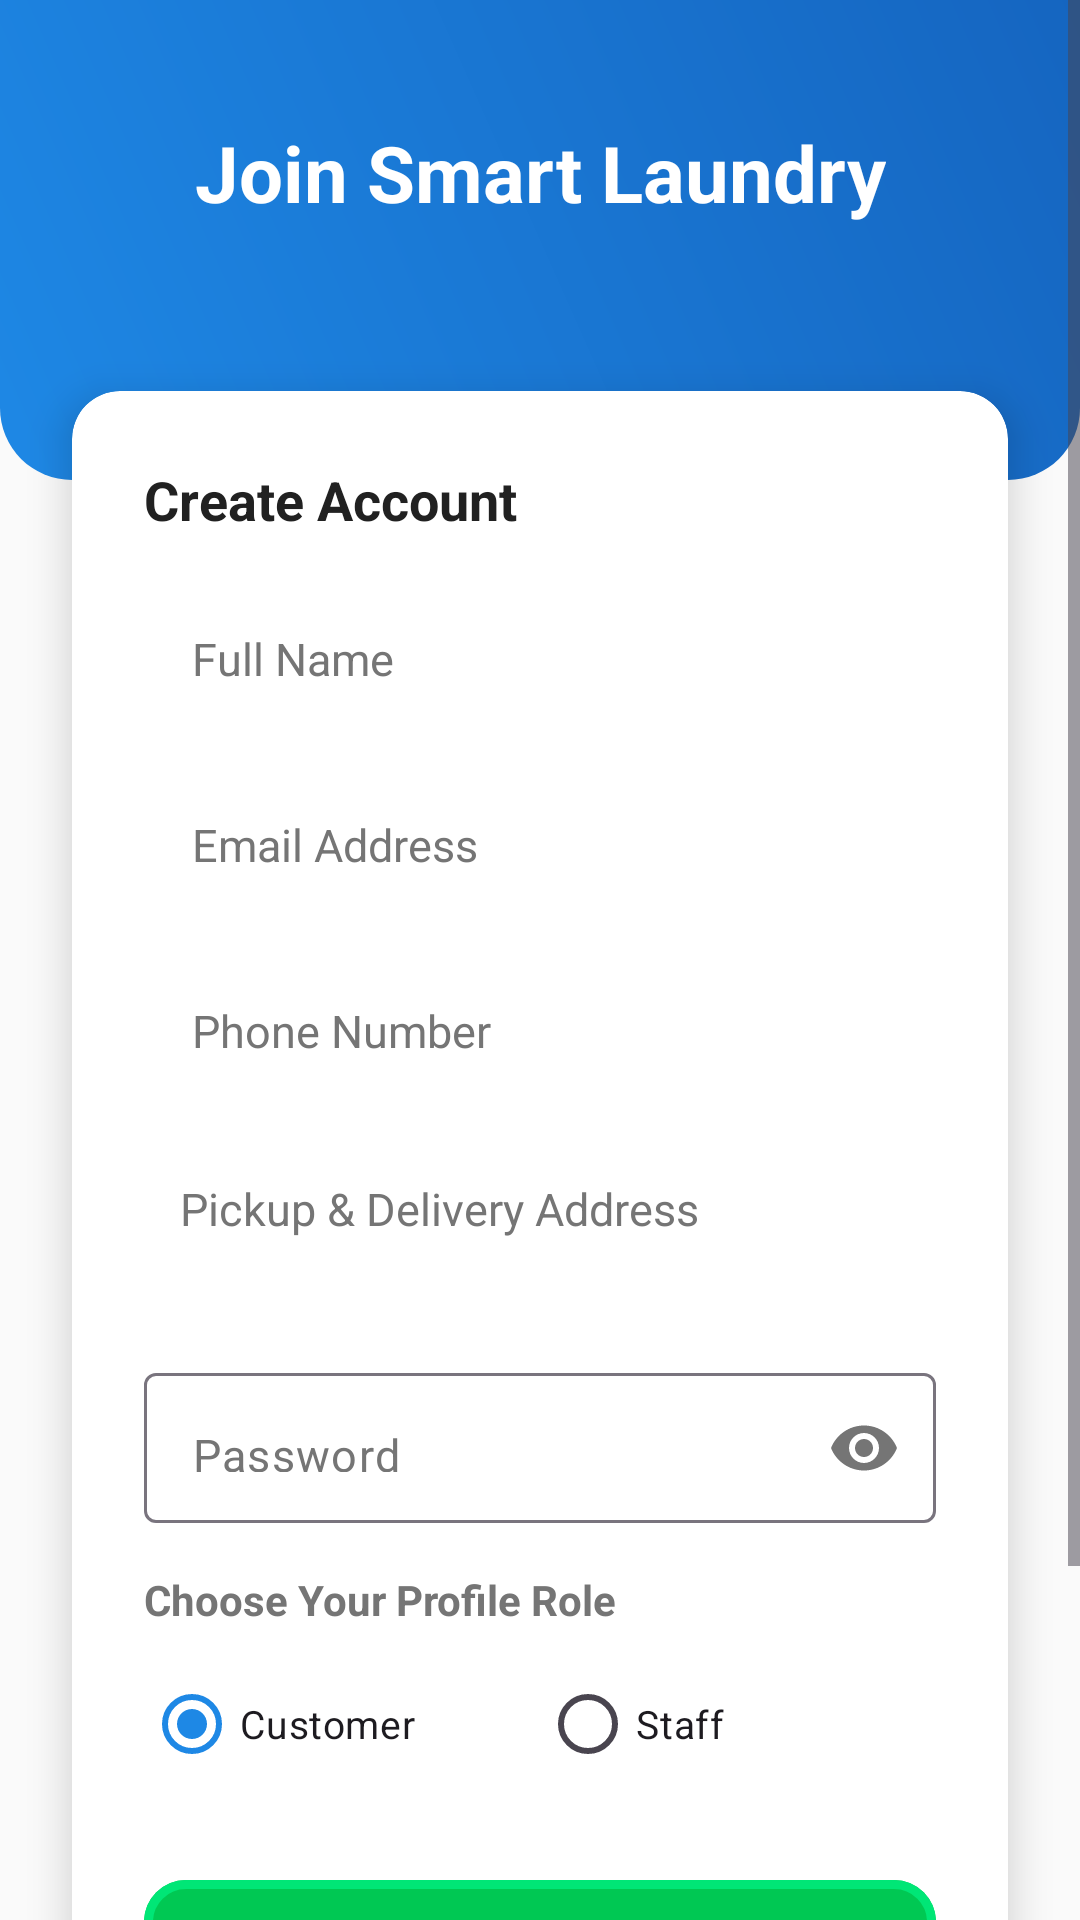

Android layout source for this screen:
<!-- AndroidManifest.xml: activity theme Theme.SmartLaundry.NoActionBar -->
<!-- res/layout/activity_register.xml -->
<?xml version="1.0" encoding="utf-8"?>
<ScrollView 
    xmlns:android="http://schemas.android.com/apk/res/android"
    xmlns:app="http://schemas.android.com/apk/res-auto"
    android:layout_width="match_parent"
    android:layout_height="match_parent"
    android:background="@color/background_light"
    android:fillViewport="true">

    <androidx.constraintlayout.widget.ConstraintLayout
        android:layout_width="match_parent"
        android:layout_height="wrap_content"
        android:paddingBottom="40dp">

        <View
            android:id="@+id/topWave"
            android:layout_width="match_parent"
            android:layout_height="160dp"
            android:background="@drawable/gradient_primary_header"
            app:layout_constraintTop_toTopOf="parent"/>

        <TextView
            android:id="@+id/tvTitle"
            android:layout_width="wrap_content"
            android:layout_height="wrap_content"
            android:layout_marginTop="40dp"
            android:text="Join Smart Laundry"
            android:textColor="@color/white"
            android:textSize="26sp"
            android:textStyle="bold"
            app:layout_constraintEnd_toEndOf="parent"
            app:layout_constraintStart_toStartOf="parent"
            app:layout_constraintTop_toTopOf="parent"/>

        <androidx.cardview.widget.CardView
            android:id="@+id/cardRegister"
            android:layout_width="match_parent"
            android:layout_height="wrap_content"
            android:layout_marginHorizontal="24dp"
            android:layout_marginTop="-30dp"
            app:cardCornerRadius="16dp"
            app:cardElevation="8dp"
            app:layout_constraintTop_toBottomOf="@id/topWave">

            <LinearLayout
                android:layout_width="match_parent"
                android:layout_height="wrap_content"
                android:orientation="vertical"
                android:padding="24dp">

                <TextView
                    android:layout_width="wrap_content"
                    android:layout_height="wrap_content"
                    android:text="Create Account"
                    android:textColor="@color/text_primary"
                    android:textSize="18sp"
                    android:textStyle="bold"
                    android:layout_marginBottom="16dp"/>

                
                <EditText
                    android:id="@+id/etName"
                    android:layout_width="match_parent"
                    android:layout_height="50dp"
                    android:background="@drawable/edittext_rounded"
                    android:hint="Full Name"
                    android:inputType="textPersonName"
                    android:paddingHorizontal="16dp"
                    android:textColor="@color/text_primary"
                    android:textColorHint="@color/text_secondary"
                    android:textSize="15sp"
                    android:layout_marginBottom="12dp"/>

                
                <EditText
                    android:id="@+id/etEmail"
                    android:layout_width="match_parent"
                    android:layout_height="50dp"
                    android:background="@drawable/edittext_rounded"
                    android:hint="Email Address"
                    android:inputType="textEmailAddress"
                    android:paddingHorizontal="16dp"
                    android:textColor="@color/text_primary"
                    android:textColorHint="@color/text_secondary"
                    android:textSize="15sp"
                    android:layout_marginBottom="12dp"/>

                
                <EditText
                    android:id="@+id/etPhone"
                    android:layout_width="match_parent"
                    android:layout_height="50dp"
                    android:background="@drawable/edittext_rounded"
                    android:hint="Phone Number"
                    android:inputType="phone"
                    android:paddingHorizontal="16dp"
                    android:textColor="@color/text_primary"
                    android:textColorHint="@color/text_secondary"
                    android:textSize="15sp"
                    android:layout_marginBottom="12dp"/>

                
                <EditText
                    android:id="@+id/etAddress"
                    android:layout_width="match_parent"
                    android:layout_height="65dp"
                    android:background="@drawable/edittext_rounded"
                    android:hint="Pickup &amp; Delivery Address"
                    android:gravity="top|start"
                    android:inputType="textPostalAddress|textMultiLine"
                    android:padding="12dp"
                    android:textColor="@color/text_primary"
                    android:textColorHint="@color/text_secondary"
                    android:textSize="15sp"
                    android:layout_marginBottom="12dp"/>

                
                <com.google.android.material.textfield.TextInputLayout
                    android:layout_width="match_parent"
                    android:layout_height="wrap_content"
                    app:passwordToggleEnabled="true"
                    android:layout_marginBottom="16dp"
                    app:hintEnabled="false">

                    <com.google.android.material.textfield.TextInputEditText
                        android:id="@+id/etPassword"
                        android:layout_width="match_parent"
                        android:layout_height="50dp"
                        android:background="@drawable/edittext_rounded"
                        android:hint="Password"
                        android:inputType="textPassword"
                        android:paddingHorizontal="16dp"
                        android:textColor="@color/text_primary"
                        android:textColorHint="@color/text_secondary"
                        android:textSize="15sp" />
                </com.google.android.material.textfield.TextInputLayout>

                
                <TextView
                    android:layout_width="wrap_content"
                    android:layout_height="wrap_content"
                    android:text="Choose Your Profile Role"
                    android:textColor="@color/text_secondary"
                    android:textSize="14sp"
                    android:textStyle="bold"
                    android:layout_marginBottom="8dp"/>

                
                <RadioGroup
                    android:id="@+id/rgRole"
                    android:layout_width="match_parent"
                    android:layout_height="wrap_content"
                    android:orientation="horizontal"
                    android:layout_marginBottom="24dp">

                    <RadioButton
                        android:id="@+id/rbCustomer"
                        android:layout_width="0dp"
                        android:layout_height="wrap_content"
                        android:layout_weight="1"
                        android:checked="true"
                        android:text="Customer"
                        android:textSize="13sp"/>

                    <RadioButton
                        android:id="@+id/rbStaff"
                        android:layout_width="0dp"
                        android:layout_height="wrap_content"
                        android:layout_weight="1"
                        android:text="Staff"
                        android:textSize="13sp"/>


                </RadioGroup>

                
                <com.google.android.material.button.MaterialButton
                    android:id="@+id/btnRegister"
                    android:layout_width="match_parent"
                    android:layout_height="55dp"
                    app:cornerRadius="14dp"
                    app:backgroundTint="#00C853"
                    app:strokeWidth="3dp"
                    app:strokeColor="#00E676"
                    android:text="REGISTER"
                    android:textColor="@color/white"
                    android:textSize="16sp"
                    android:textStyle="bold" />

            </LinearLayout>
        </androidx.cardview.widget.CardView>

        <TextView
            android:id="@+id/tvLoginLink"
            android:layout_width="wrap_content"
            android:layout_height="wrap_content"
            android:layout_marginTop="24dp"
            android:text="Already have an account? Login"
            android:textColor="@color/text_secondary"
            android:textSize="14sp"
            app:layout_constraintEnd_toEndOf="parent"
            app:layout_constraintStart_toStartOf="parent"
            app:layout_constraintTop_toBottomOf="@id/cardRegister"/>

        <ProgressBar
            android:id="@+id/progressBar"
            android:layout_width="wrap_content"
            android:layout_height="wrap_content"
            android:visibility="gone"
            app:layout_constraintTop_toBottomOf="@id/tvLoginLink"
            app:layout_constraintStart_toStartOf="parent"
            app:layout_constraintEnd_toEndOf="parent"
            android:layout_marginTop="16dp"/>

    </androidx.constraintlayout.widget.ConstraintLayout>
</ScrollView>
<!-- resources referenced by this layout -->
<resources>
  <color name="background_light">#FAFAFA</color>
  <color name="text_primary">#212121</color>
  <color name="text_secondary">#757575</color>
  <color name="white">#FFFFFF</color>
  <!-- drawable gradient_primary_header (drawable) -->
  <?xml version="1.0" encoding="utf-8"?>
  <shape xmlns:android="http://schemas.android.com/apk/res/android"
      android:shape="rectangle">
      <gradient
          android:angle="45"
          android:endColor="#1565C0"
          android:startColor="#1E88E5"
          android:type="linear" />
      <corners
          android:bottomLeftRadius="24dp"
          android:bottomRightRadius="24dp" />
  </shape>
  <style name="Theme.SmartLaundry.NoActionBar">
          <item name="windowActionBar">false</item>
          <item name="windowNoTitle">true</item>
      </style>
</resources>
